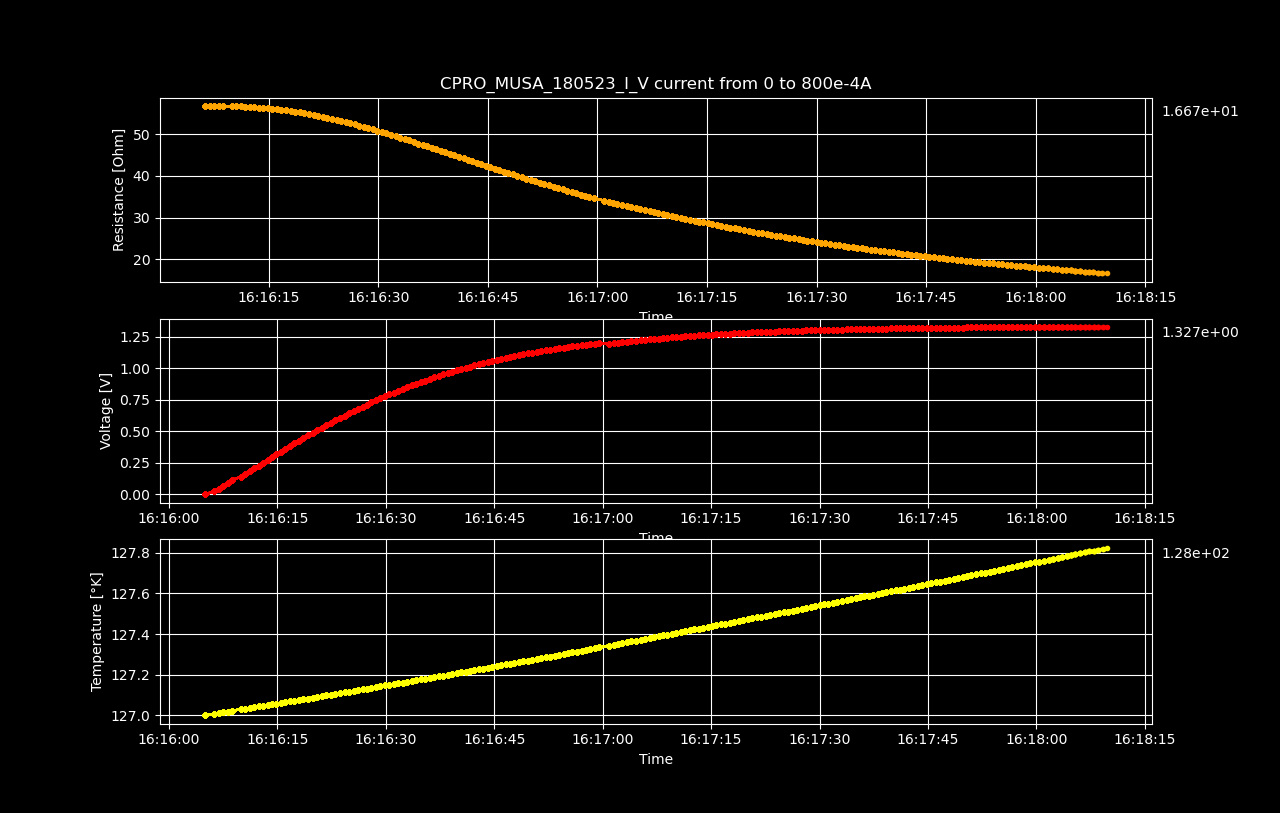

The data file committed next to this chart (first rows):
Datetime, Temperature [K], Voltage [V], Resistance [𝛀], Current Source [A], Electric Field [V/cm], Restivity [𝛀 cm], Current Density [A/cm2]
2023-05-18 16:16:05.011577, 127, 4.43925782e-06, inf, 0.0, 6.93634034375e-05, inf, 0.0
2023-05-18 16:16:06.277692, 127, 0.0228, 56.72, 0.000402, 0.3563, 96.6, 0.003688
2023-05-18 16:16:06.902406, 127, 0.0456, 56.71, 0.000804, 0.7125, 96.59, 0.007376
2023-05-18 16:16:07.510610, 127, 0.0684, 56.71, 0.001206, 1.069, 96.59, 0.01106
2023-05-18 16:16:08.153915, 127, 0.09118, 56.71, 0.001608, 1.425, 96.58, 0.01475
2023-05-18 16:16:08.771684, 127, 0.114, 56.69, 0.00201, 1.781, 96.55, 0.01844
2023-05-18 16:16:09.937355, 127, 0.1366, 56.65, 0.002412, 2.135, 96.48, 0.02213
2023-05-18 16:16:10.557389, 127, 0.1593, 56.62, 0.002814, 2.489, 96.43, 0.02582
2023-05-18 16:16:11.190516, 127, 0.182, 56.58, 0.003216, 2.843, 96.37, 0.02951
2023-05-18 16:16:11.804581, 127, 0.2046, 56.54, 0.003618, 3.196, 96.29, 0.03319
2023-05-18 16:16:12.429497, 127, 0.227, 56.48, 0.00402, 3.548, 96.19, 0.03688
2023-05-18 16:16:13.037387, 127, 0.2495, 56.41, 0.004422, 3.898, 96.08, 0.04057
2023-05-18 16:16:13.650354, 127.1, 0.2718, 56.34, 0.004824, 4.247, 95.96, 0.04426
2023-05-18 16:16:14.273721, 127.1, 0.294, 56.25, 0.005226, 4.594, 95.81, 0.04795
2023-05-18 16:16:14.881969, 127.1, 0.3161, 56.16, 0.005628, 4.939, 95.65, 0.05163
2023-05-18 16:16:15.484844, 127.1, 0.338, 56.06, 0.00603, 5.282, 95.48, 0.05532
2023-05-18 16:16:16.092146, 127.1, 0.3598, 55.94, 0.006432, 5.622, 95.28, 0.05901
2023-05-18 16:16:16.701024, 127.1, 0.3814, 55.81, 0.006834, 5.96, 95.05, 0.0627
2023-05-18 16:16:17.312866, 127.1, 0.4029, 55.68, 0.007236, 6.295, 94.82, 0.06639
2023-05-18 16:16:17.982151, 127.1, 0.4241, 55.52, 0.007638, 6.626, 94.55, 0.07008
2023-05-18 16:16:18.605229, 127.1, 0.445, 55.35, 0.00804, 6.954, 94.27, 0.07376
2023-05-18 16:16:19.229641, 127.1, 0.4658, 55.18, 0.008442, 7.278, 93.97, 0.07745
2023-05-18 16:16:19.882535, 127.1, 0.4865, 55, 0.008844, 7.601, 93.68, 0.08114
2023-05-18 16:16:20.512558, 127.1, 0.5067, 54.8, 0.009246, 7.917, 93.33, 0.08483
2023-05-18 16:16:21.153107, 127.1, 0.5267, 54.59, 0.009648, 8.23, 92.98, 0.08852
2023-05-18 16:16:21.798904, 127.1, 0.5465, 54.38, 0.01005, 8.54, 92.62, 0.0922
2023-05-18 16:16:22.404811, 127.1, 0.566, 54.15, 0.01045, 8.844, 92.23, 0.09589
2023-05-18 16:16:23.027568, 127.1, 0.5853, 53.92, 0.01085, 9.145, 91.84, 0.09958
2023-05-18 16:16:23.665195, 127.1, 0.6041, 53.67, 0.01126, 9.439, 91.41, 0.1033
2023-05-18 16:16:24.296082, 127.1, 0.6231, 53.44, 0.01166, 9.735, 91.02, 0.107
2023-05-18 16:16:24.917067, 127.1, 0.6412, 53.17, 0.01206, 10.02, 90.55, 0.1106
2023-05-18 16:16:25.562971, 127.1, 0.6591, 52.89, 0.01246, 10.3, 90.07, 0.1143
2023-05-18 16:16:26.181137, 127.1, 0.6768, 52.61, 0.01286, 10.57, 89.6, 0.118
2023-05-18 16:16:26.790967, 127.1, 0.694, 52.31, 0.01327, 10.84, 89.09, 0.1217
2023-05-18 16:16:27.395538, 127.1, 0.7112, 52.03, 0.01367, 11.11, 88.62, 0.1254
2023-05-18 16:16:28.004479, 127.1, 0.7279, 51.73, 0.01407, 11.37, 88.11, 0.1291
2023-05-18 16:16:28.644180, 127.1, 0.7441, 51.42, 0.01447, 11.63, 87.57, 0.1328
2023-05-18 16:16:29.259729, 127.1, 0.7603, 51.12, 0.01487, 11.88, 87.06, 0.1365
2023-05-18 16:16:29.863715, 127.1, 0.776, 50.8, 0.01528, 12.12, 86.51, 0.1402
2023-05-18 16:16:30.486535, 127.1, 0.7915, 50.49, 0.01568, 12.37, 85.98, 0.1438
2023-05-18 16:16:31.096500, 127.2, 0.8066, 50.16, 0.01608, 12.6, 85.43, 0.1475
2023-05-18 16:16:31.713734, 127.2, 0.8212, 49.82, 0.01648, 12.83, 84.86, 0.1512
2023-05-18 16:16:32.358635, 127.2, 0.8354, 49.48, 0.01688, 13.05, 84.27, 0.1549
2023-05-18 16:16:32.976618, 127.2, 0.8494, 49.14, 0.01729, 13.27, 83.69, 0.1586
2023-05-18 16:16:33.591684, 127.2, 0.8632, 48.8, 0.01769, 13.49, 83.11, 0.1623
2023-05-18 16:16:34.231799, 127.2, 0.8765, 48.45, 0.01809, 13.69, 82.51, 0.166
2023-05-18 16:16:34.854459, 127.2, 0.889, 48.07, 0.01849, 13.89, 81.87, 0.1697
2023-05-18 16:16:35.466626, 127.2, 0.9018, 47.73, 0.01889, 14.09, 81.29, 0.1733
2023-05-18 16:16:36.081080, 127.2, 0.9143, 47.38, 0.0193, 14.29, 80.69, 0.177
2023-05-18 16:16:36.691191, 127.2, 0.9263, 47.03, 0.0197, 14.47, 80.09, 0.1807
2023-05-18 16:16:37.307933, 127.2, 0.9381, 46.67, 0.0201, 14.66, 79.49, 0.1844
2023-05-18 16:16:37.918872, 127.2, 0.9498, 46.32, 0.0205, 14.84, 78.9, 0.1881
2023-05-18 16:16:38.561754, 127.2, 0.9607, 45.96, 0.0209, 15.01, 78.27, 0.1918
2023-05-18 16:16:39.181635, 127.2, 0.9713, 45.59, 0.02131, 15.18, 77.64, 0.1955
2023-05-18 16:16:39.804118, 127.2, 0.9819, 45.23, 0.02171, 15.34, 77.04, 0.1992
2023-05-18 16:16:40.417589, 127.2, 0.9923, 44.88, 0.02211, 15.51, 76.44, 0.2028
2023-05-18 16:16:41.047635, 127.2, 1.003, 44.54, 0.02251, 15.67, 75.85, 0.2065
2023-05-18 16:16:41.665334, 127.2, 1.012, 44.16, 0.02291, 15.81, 75.22, 0.2102
2023-05-18 16:16:42.265399, 127.2, 1.022, 43.82, 0.02332, 15.96, 74.62, 0.2139
2023-05-18 16:16:42.866301, 127.2, 1.031, 43.47, 0.02372, 16.11, 74.04, 0.2176
... 140 more rows
